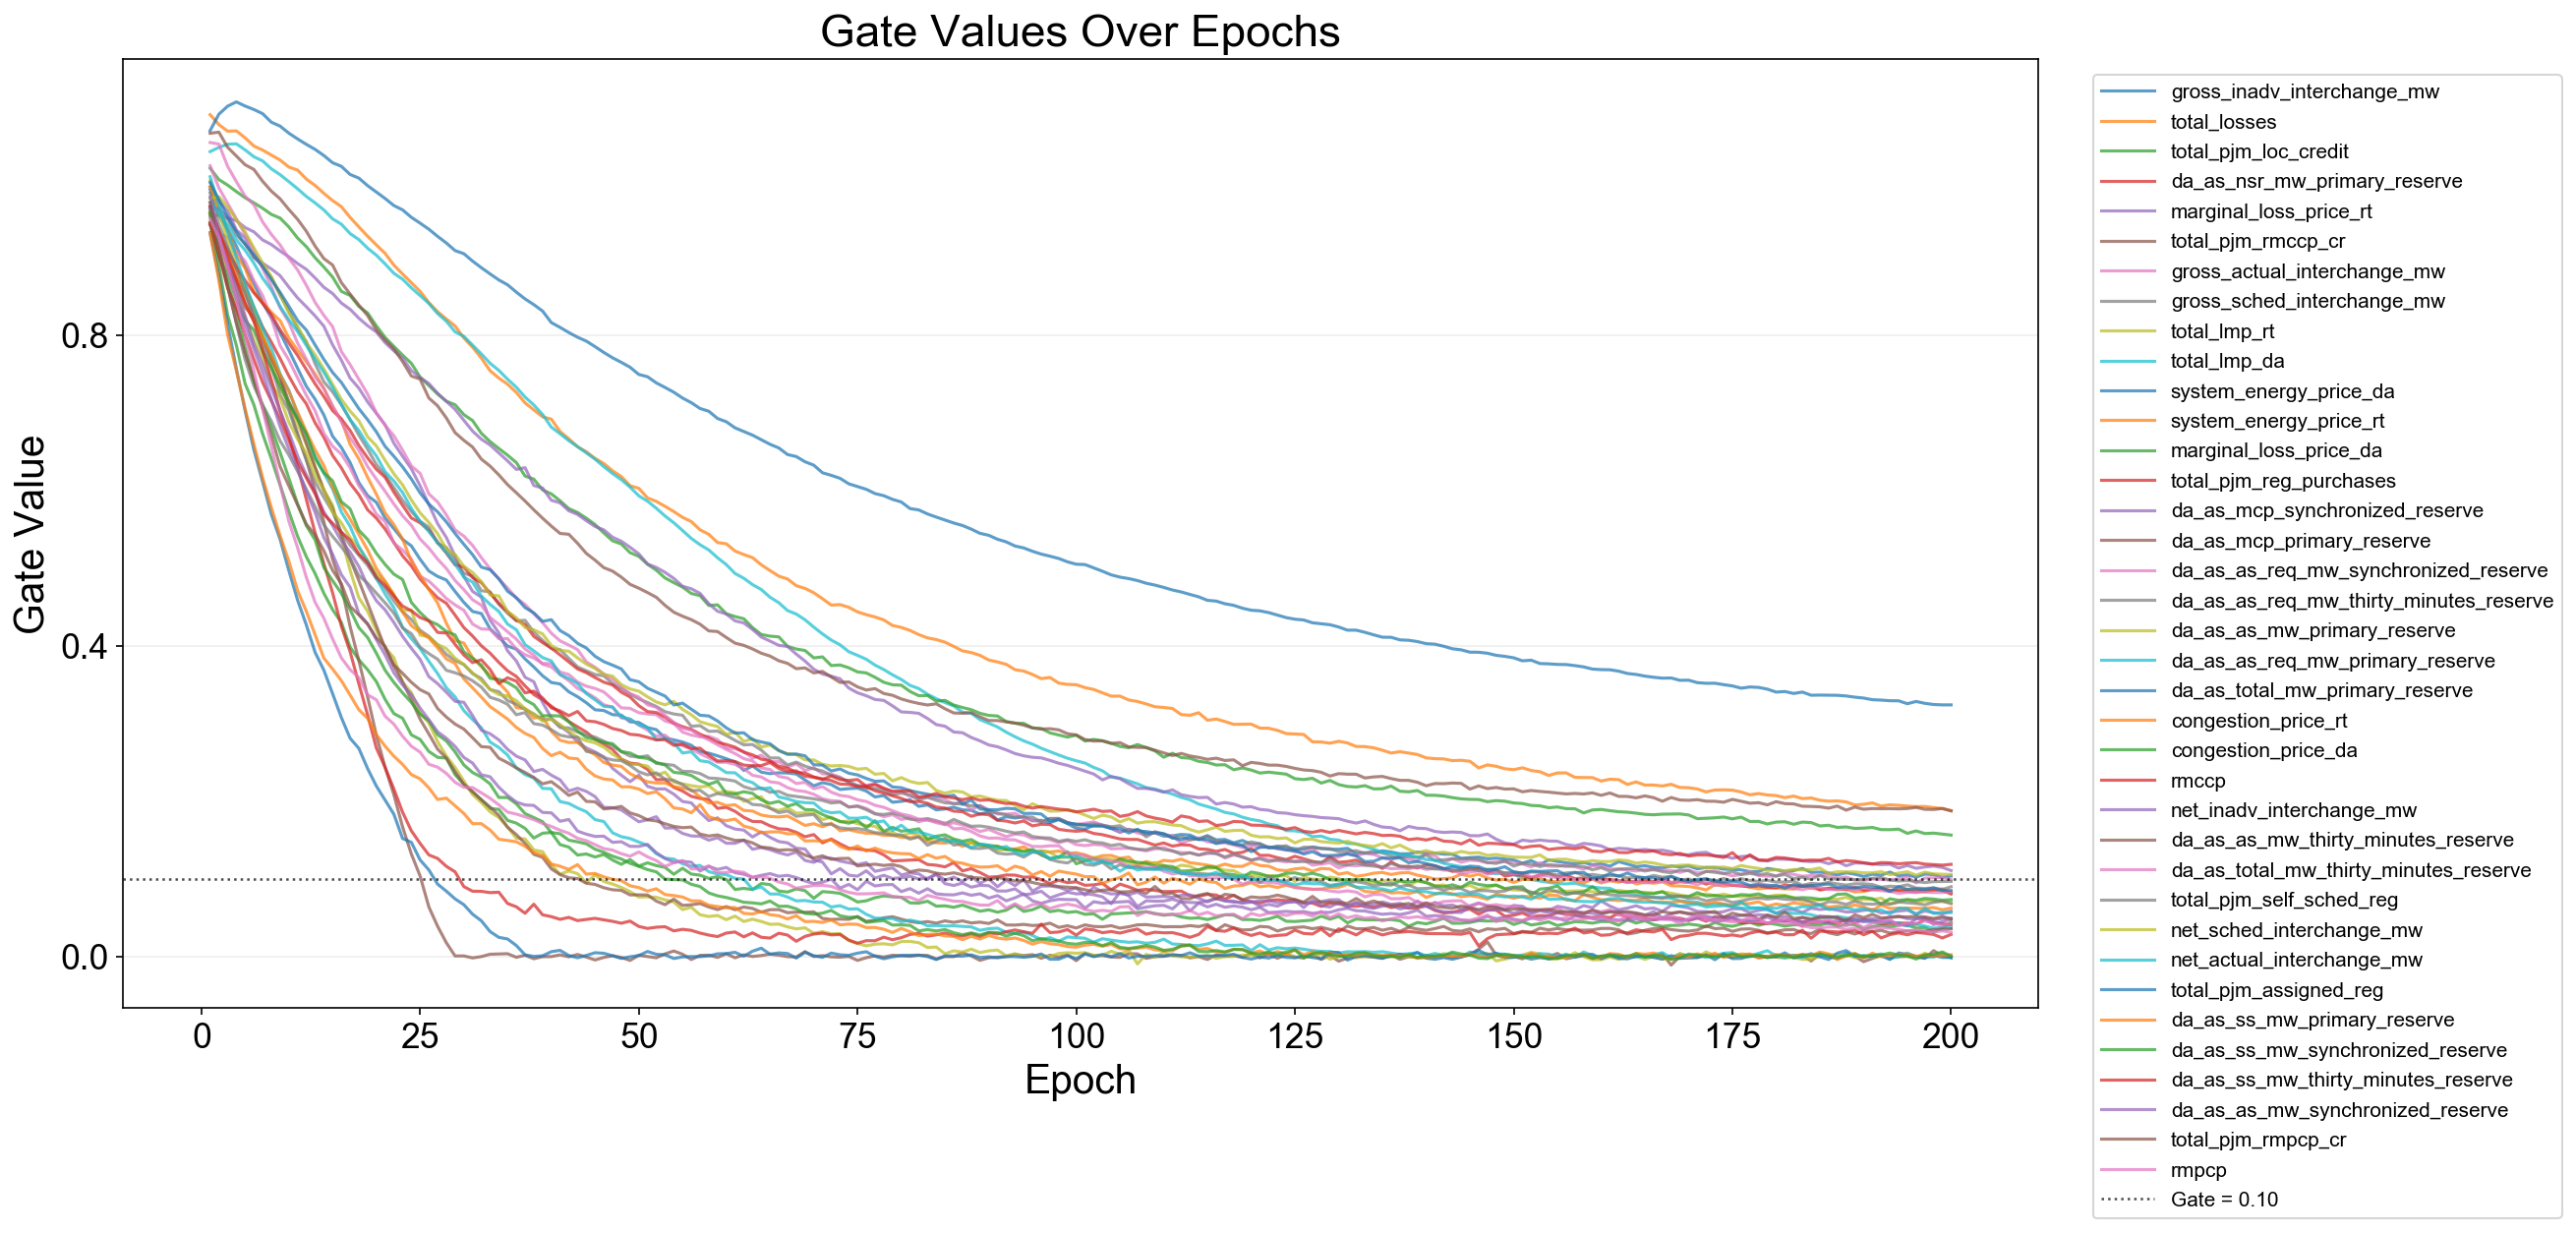

Data behind this chart, as committed beside it:
epoch, feature_index, feature, gate
1, 1, gross_inadv_interchange_mw, 0.9876
1, 2, total_losses, 1.084
1, 3, total_pjm_loc_credit, 0.9431
1, 4, da_as_nsr_mw_primary_reserve, 0.9658
1, 5, marginal_loss_price_rt, 0.9909
1, 6, total_pjm_rmccp_cr, 0.9564
1, 7, gross_actual_interchange_mw, 0.9416
1, 8, gross_sched_interchange_mw, 0.9529
1, 9, total_lmp_rt, 0.9989
1, 10, total_lmp_da, 1.036
1, 11, system_energy_price_da, 1.064
1, 12, system_energy_price_rt, 0.9913
1, 13, marginal_loss_price_da, 1.015
1, 14, total_pjm_reg_purchases, 0.9428
1, 15, da_as_mcp_synchronized_reserve, 0.9646
1, 16, da_as_mcp_primary_reserve, 0.9555
1, 17, da_as_as_req_mw_synchronized_reserve, 1.018
1, 18, da_as_as_req_mw_thirty_minutes_reserve, 0.9831
1, 19, da_as_as_mw_primary_reserve, 0.9564
1, 20, da_as_as_req_mw_primary_reserve, 1.004
1, 21, da_as_total_mw_primary_reserve, 0.9321
1, 22, congestion_price_rt, 0.9575
1, 23, congestion_price_da, 0.9457
1, 24, rmccp, 0.9658
1, 25, net_inadv_interchange_mw, 0.9611
1, 26, da_as_as_mw_thirty_minutes_reserve, 1.06
1, 27, da_as_total_mw_thirty_minutes_reserve, 1.048
1, 28, total_pjm_self_sched_reg, 0.9623
1, 29, net_sched_interchange_mw, 0.9766
1, 30, net_actual_interchange_mw, 0.9709
1, 31, total_pjm_assigned_reg, 0.9965
1, 32, da_as_ss_mw_primary_reserve, 0.9309
1, 33, da_as_ss_mw_synchronized_reserve, 0.9577
1, 34, da_as_ss_mw_thirty_minutes_reserve, 0.9448
1, 35, da_as_as_mw_synchronized_reserve, 0.9778
1, 36, total_pjm_rmpcp_cr, 0.9708
1, 37, rmpcp, 0.9496
2, 1, gross_inadv_interchange_mw, 0.9545
2, 2, total_losses, 1.071
2, 3, total_pjm_loc_credit, 0.8892
2, 4, da_as_nsr_mw_primary_reserve, 0.9352
2, 5, marginal_loss_price_rt, 0.9735
2, 6, total_pjm_rmccp_cr, 0.9244
2, 7, gross_actual_interchange_mw, 0.93
2, 8, gross_sched_interchange_mw, 0.9551
2, 9, total_lmp_rt, 0.9589
2, 10, total_lmp_da, 1.042
2, 11, system_energy_price_da, 1.085
2, 12, system_energy_price_rt, 0.9641
2, 13, marginal_loss_price_da, 1
2, 14, total_pjm_reg_purchases, 0.9269
2, 15, da_as_mcp_synchronized_reserve, 0.9628
2, 16, da_as_mcp_primary_reserve, 0.9265
2, 17, da_as_as_req_mw_synchronized_reserve, 0.9898
2, 18, da_as_as_req_mw_thirty_minutes_reserve, 0.943
2, 19, da_as_as_mw_primary_reserve, 0.919
2, 20, da_as_as_req_mw_primary_reserve, 0.9682
2, 21, da_as_total_mw_primary_reserve, 0.8768
2, 22, congestion_price_rt, 0.9292
2, 23, congestion_price_da, 0.9014
... 7,340 more rows
